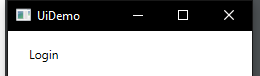
Task: Demonstrating the REFramework with UiDemo
Workflow: UiDemo_Login

Step 1: Attach Window 'UIDemo.exe  UiDemo' on the element in window 'UiDemo' (uidemo.exe)

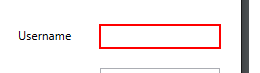
Step 2: type [Username] into 'user' in window 'UiDemo' (uidemo.exe)

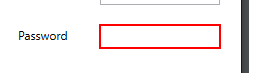
Step 3: type a value into 'pass' in window 'UiDemo' (uidemo.exe)

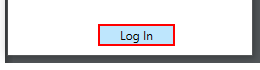
Step 4: click on the push button 'Log In' in window 'UiDemo' (uidemo.exe)
